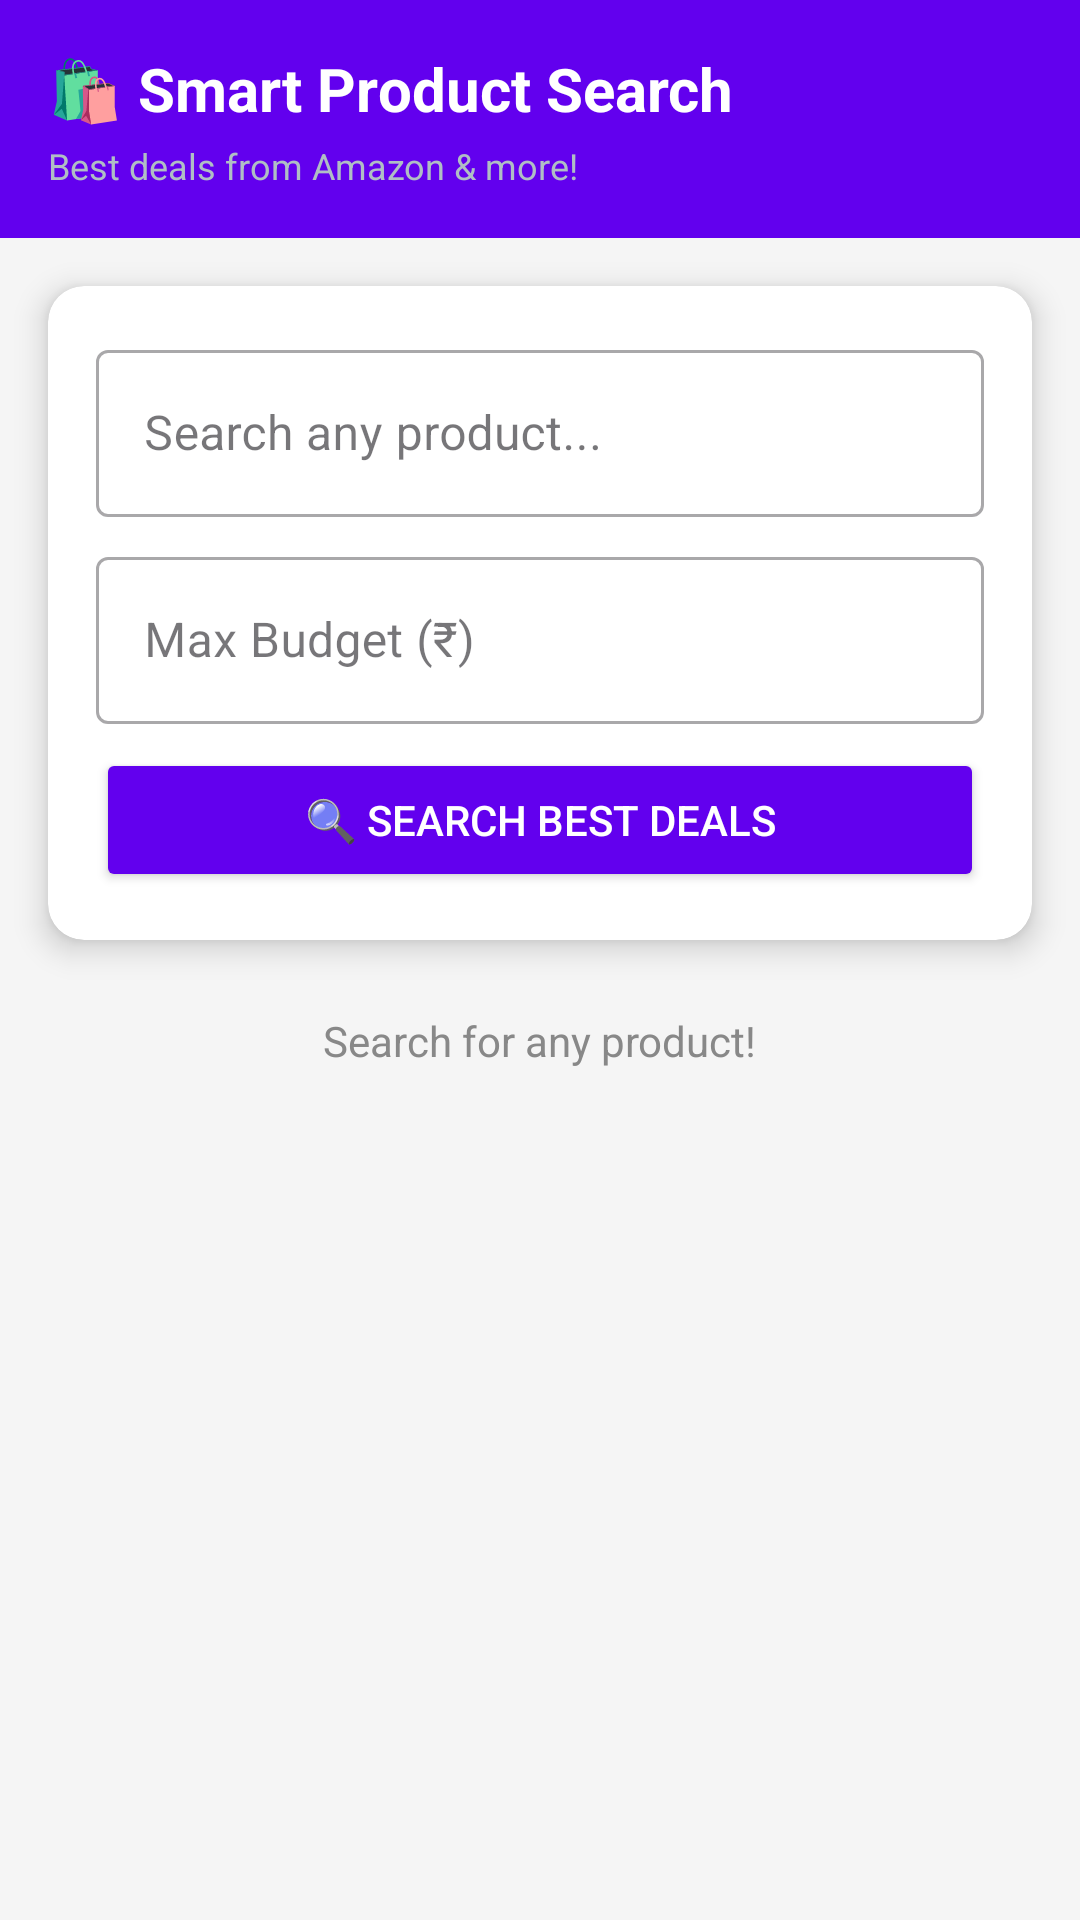

Produce the Android XML layout that renders to this screen, including the resource entries it uses.
<!-- AndroidManifest.xml: application theme Theme.SmartFinanceAssistant -->
<!-- res/layout/activity_product_search.xml -->
<?xml version="1.0" encoding="utf-8"?>
<LinearLayout
    xmlns:android="http://schemas.android.com/apk/res/android"
    xmlns:app="http://schemas.android.com/apk/res-auto"
    android:layout_width="match_parent"
    android:layout_height="match_parent"
    android:orientation="vertical"
    android:background="#F5F5F5">

    
    <LinearLayout
        android:layout_width="match_parent"
        android:layout_height="wrap_content"
        android:background="#6200EE"
        android:padding="16dp"
        android:orientation="vertical">

        <TextView
            android:layout_width="wrap_content"
            android:layout_height="wrap_content"
            android:text="🛍️ Smart Product Search"
            android:textColor="#FFFFFF"
            android:textSize="20sp"
            android:textStyle="bold"/>

        <TextView
            android:layout_width="wrap_content"
            android:layout_height="wrap_content"
            android:text="Best deals from Amazon &amp; more!"
            android:textColor="#B0BEC5"
            android:textSize="12sp"
            android:layout_marginTop="4dp"/>

    </LinearLayout>

    
    <androidx.cardview.widget.CardView
        android:layout_width="match_parent"
        android:layout_height="wrap_content"
        android:layout_margin="16dp"
        app:cardCornerRadius="12dp"
        app:cardElevation="6dp">

        <LinearLayout
            android:layout_width="match_parent"
            android:layout_height="wrap_content"
            android:orientation="vertical"
            android:padding="16dp">

            <com.google.android.material.textfield.TextInputLayout
                android:layout_width="match_parent"
                android:layout_height="wrap_content"
                android:hint="Search any product..."
                style="@style/Widget.MaterialComponents.TextInputLayout.OutlinedBox">

                <com.google.android.material.textfield.TextInputEditText
                    android:id="@+id/etSearch"
                    android:layout_width="match_parent"
                    android:layout_height="wrap_content"
                    android:imeOptions="actionSearch"
                    android:inputType="text"/>

            </com.google.android.material.textfield.TextInputLayout>

            <com.google.android.material.textfield.TextInputLayout
                android:layout_width="match_parent"
                android:layout_height="wrap_content"
                android:hint="Max Budget (₹)"
                android:layout_marginTop="8dp"
                style="@style/Widget.MaterialComponents.TextInputLayout.OutlinedBox">

                <com.google.android.material.textfield.TextInputEditText
                    android:id="@+id/etBudget"
                    android:layout_width="match_parent"
                    android:layout_height="wrap_content"
                    android:inputType="numberDecimal"/>

            </com.google.android.material.textfield.TextInputLayout>

            <Button
                android:id="@+id/btnSearch"
                android:layout_width="match_parent"
                android:layout_height="wrap_content"
                android:layout_marginTop="8dp"
                android:text="🔍 Search Best Deals"
                android:backgroundTint="#6200EE"
                android:textColor="#FFFFFF"/>

        </LinearLayout>
    </androidx.cardview.widget.CardView>

    
    <ProgressBar
        android:id="@+id/progressBar"
        android:layout_width="wrap_content"
        android:layout_height="wrap_content"
        android:layout_gravity="center"
        android:visibility="gone"
        android:layout_marginTop="8dp"/>

    
    <TextView
        android:id="@+id/tvStatus"
        android:layout_width="wrap_content"
        android:layout_height="wrap_content"
        android:layout_gravity="center"
        android:text="Search for any product!"
        android:textSize="14sp"
        android:textColor="#888888"
        android:layout_marginTop="8dp"/>

    
    <androidx.recyclerview.widget.RecyclerView
        android:id="@+id/rvProducts"
        android:layout_width="match_parent"
        android:layout_height="0dp"
        android:layout_weight="1"
        android:padding="8dp"/>

</LinearLayout>
<!-- resources referenced by this layout -->
<resources>
  <style name="Theme.SmartFinanceAssistant" parent="Base.Theme.SmartFinanceAssistant" />
  <style name="Base.Theme.SmartFinanceAssistant" parent="Theme.Material3.DayNight.NoActionBar">
          
          
      </style>
</resources>
